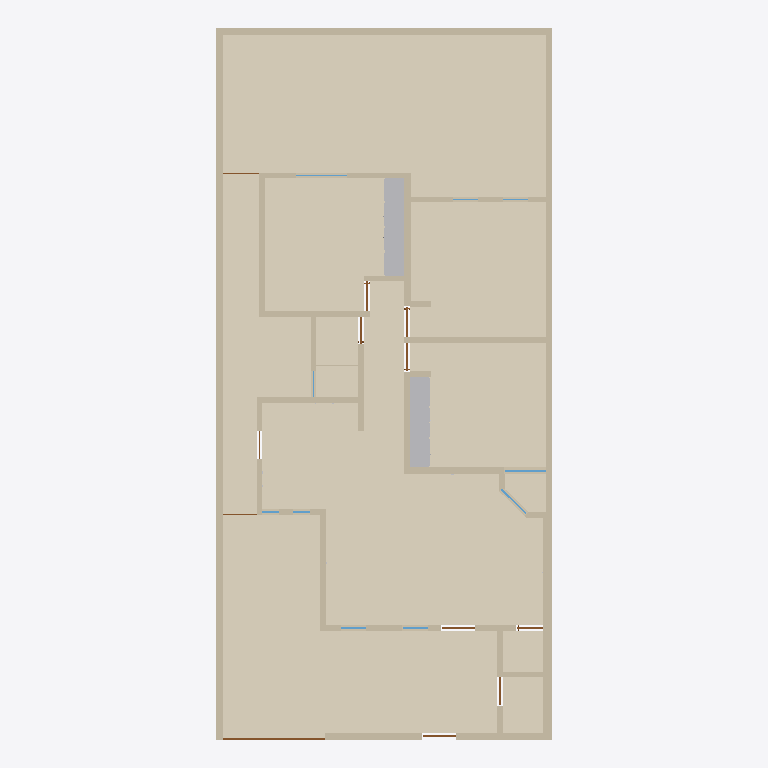
Plan cut of the same IFC building model at storey 'Planta baja' (level 0.00 m, cut at 1.40 m), seen from above with north up, elements coloured by IFC class: 40 walls (beige), 13 coverings (cream), 11 doors (brown), 7 windows (light blue), 2 other elements (light grey). Cut surfaces are drawn darker.
Extent 10.0 m × 21.2 m × 2.7 m (x, y, z). Storeys (1): Planta baja at 0.00 m. Elements (126): 40 IfcWall, 21 IfcCovering, 12 IfcDoor, 12 IfcOutlet, 11 IfcDiscreteAccessory, 10 IfcWindow, 9 IfcLightFixture, 8 IfcSwitchingDevice, 2 IfcFurniture, 1 IfcSlab.

HEADER;
FILE_DESCRIPTION(('ViewDefinition[DesignTransferView]'),'2;1');
FILE_NAME('/dev/null','2026-10-09T09:09:35-06:00',(''),(''),'IfcOpenShell 0.9.0','IfcOpenShell 0.9.0','Nobody');
FILE_SCHEMA(('IFC4'));
ENDSEC;
DATA;
#1=IFCPROJECT('1QkQHW56POWPek_IRyFEME',$,'Casa Jonhy — planta existente',$,$,$,$,(#10),#5);
#12=IFCSITE('3cJeHvK$rR8RI_2yZnSELC',$,'Terreno',$,$,#35,$,$,$,$,$,$,$,$);
#18=IFCBUILDING('005_sqp55Jk8CPsZyEy18r',$,'Casa',$,$,#41,$,$,$,$,$,$);
#24=IFCBUILDINGSTOREY('0yFFDbz5DQsB1OXGedVNuA',$,'Planta baja',$,$,#47,$,$,$,$);
#19495=IFCCOVERING('2yIo0aeVbPDwVqz0PcYkZx',$,'S01-piso',$,$,#19799,#19511,$,.FLOORING.);
#19675=IFCCOVERING('39_t459wbVjP7$VM8oS3l$',$,'S09-piso',$,$,#19824,#19691,$,.FLOORING.);
#19697=IFCCOVERING('3CXTq6sg1QReT$ReGbyUl1',$,'S10-piso',$,$,#19819,#19713,$,.FLOORING.);
#19519=IFCCOVERING('3SrdT9NgzLqAgI0mgD3VBA',$,'S02-piso',$,$,#19794,#19535,$,.FLOORING.);
#19719=IFCCOVERING('05hmDhczHPl83PVmkt_vvh',$,'S11-piso',$,$,#19814,#19735,$,.FLOORING.);
#19541=IFCCOVERING('1xakwBuH1VnwwSuep7xH_W',$,'S03-piso',$,$,#19789,#19557,$,.FLOORING.);
#19563=IFCCOVERING('2JXAtkDjHOSgsk5SIha6W7',$,'S04-piso',$,$,#19849,#19579,$,.FLOORING.);
#19741=IFCCOVERING('2GjFW9W8LViQlqNuX_mMwO',$,'S12-piso',$,$,#19809,#19757,$,.FLOORING.);
#53=IFCWALL('3KH_2e4mDOdu2uT2lOurG1',$,'W01',$,$,#1363,#69,$,.SOLIDWALL.);
#19763=IFCCOVERING('3rj4wM355GAf2ZHDuv2I3C',$,'S13-piso',$,$,#19804,#19779,$,.FLOORING.);
#19585=IFCCOVERING('0T1lnIJUbRvggdIHMJ9x8B',$,'S05-piso',$,$,#19844,#19601,$,.FLOORING.);
#81=IFCWALL('1asaDOY4DLKPuD5LYFJ7_d',$,'W02',$,$,#1233,#97,$,.SOLIDWALL.);
#19607=IFCCOVERING('2zfrfHTwTJ6Rwi$fNfOd4g',$,'S06-piso',$,$,#19839,#19623,$,.FLOORING.);
#9139=IFCFURNITURE('1lePFLDdbHI9UXM30$7FGe',$,'F02-closet',$,'closet',#9255,#9250,$,.USERDEFINED.);
#11588=IFCFURNITURE('0A8weggBjM5f26Nh5FkFdo',$,'F03-closet',$,'closet',#11680,#11675,$,.USERDEFINED.);
#19631=IFCCOVERING('1mL1e53X9GVxzjOWuw9Z8R',$,'S07-piso',$,$,#19834,#19647,$,.FLOORING.);
#193=IFCWALL('2ttYOHz4jUkupna5tqdXSH',$,'W06',$,$,#1303,#209,$,.SOLIDWALL.);
#19653=IFCCOVERING('2LuDqDViPIqxJd$rzqhPnr',$,'S08-piso',$,$,#19829,#19669,$,.FLOORING.);
#137=IFCWALL('0TSsOZddDGp8cBxzW_PEkK',$,'W04',$,$,#1368,#153,$,.SOLIDWALL.);
#109=IFCWALL('0SrTH4J8rN7gPQLvfy1L6m',$,'W03',$,$,#1298,#125,$,.SOLIDWALL.);
#165=IFCWALL('2vM_6g8gPNdwFCMWglQdpV',$,'W05',$,$,#1238,#181,$,.SOLIDWALL.);
#501=IFCWALL('1rfnFGsVDLawycbf$I3vm5',$,'W17',$,$,#1258,#517,$,.SOLIDWALL.);
#249=IFCWALL('0IRtxyyr9KNe05NBLZb7tx',$,'W08',$,$,#1243,#265,$,.SOLIDWALL.);
#333=IFCWALL('2n9T4rm8bLEAho55u1D50A',$,'W11',$,$,#1248,#349,$,.SOLIDWALL.);
#361=IFCWALL('2gy07vHUXRfeR2J508h1kr',$,'W12',$,$,#1313,#377,$,.SOLIDWALL.);
#417=IFCWALL('2r_Cs5qmrT5OFQhXawL72E',$,'W14',$,$,#1253,#433,$,.SOLIDWALL.);
#277=IFCWALL('0ACGmkTn9Sou96c8z9njNy',$,'W09',$,$,#1308,#293,$,.SOLIDWALL.);
#221=IFCWALL('0XUEQ_96rN9R4cELlUaDZc',$,'W07',$,$,#1373,#237,$,.SOLIDWALL.);
#305=IFCWALL('1WX0Y3GA1SFRpeyIZzyXmb',$,'W10',$,$,#1178,#321,$,.SOLIDWALL.);
#585=IFCWALL('1tMQeO8jTOMf3RUCwalqsK',$,'W20',$,$,#1263,#601,$,.SOLIDWALL.);
#445=IFCWALL('2$17IpzVnLtQH3AayJSPUz',$,'W15',$,$,#1318,#461,$,.SOLIDWALL.);
#473=IFCWALL('20lrEyBi5H5eepC6pktsDF',$,'W16',$,$,#1188,#489,$,.SOLIDWALL.);
#641=IFCWALL('1hie4jVk1RqvEER0W3X9Y3',$,'W22',$,$,#1198,#657,$,.SOLIDWALL.);
#389=IFCWALL('1sNffVdvrKpwgfkchTOZgY',$,'W13',$,$,#1183,#405,$,.SOLIDWALL.);
#557=IFCWALL('2B9d_vq3vIKxX5QFll_Nhq',$,'W19',$,$,#1193,#573,$,.SOLIDWALL.);
#697=IFCWALL('2SM7iMOH1UBRTnjeopLeML',$,'W24',$,$,#1333,#713,$,.SOLIDWALL.);
#529=IFCWALL('0_ERbUJaTJDPS_yDQIOhE5',$,'W18',$,$,#1323,#545,$,.SOLIDWALL.);
#725=IFCWALL('3e7Q9b4fPRZgGpaFQFEkS1',$,'W25',$,$,#1203,#741,$,.SOLIDWALL.);
#613=IFCWALL('2gXr9tbk5UrxhAwS_vePR0',$,'W21',$,$,#1328,#629,$,.SOLIDWALL.);
#865=IFCWALL('0ZHx1C3ivPKwYcp6TFk6q3',$,'W30',$,$,#1343,#881,$,.SOLIDWALL.);
#781=IFCWALL('06QV$1BDfOguB8Hp0AgmUj',$,'W27',$,$,#1338,#797,$,.SOLIDWALL.);
#809=IFCWALL('1LWZDJtQTU6vQKS2v_KixK',$,'W28',$,$,#1208,#825,$,.SOLIDWALL.);
#949=IFCWALL('1Ef0bFOsfN8Bvf0RNTbol1',$,'W33',$,$,#1348,#965,$,.SOLIDWALL.);
#8505=IFCDOOR('2n7UQi_AjKVQ$qgWmzpZox',$,'D12',$,$,#8526,#8521,$,2.23,3.04,.DOOR.,$,$);
#837=IFCWALL('22c7Y39OHSXwoPuUxXtvhG',$,'W29',$,$,#1278,#853,$,.SOLIDWALL.);
#893=IFCWALL('1AbSzqobbTQ8tuIgnVMq3B',$,'W31',$,$,#1213,#909,$,.SOLIDWALL.);
#1033=IFCWALL('0Te8xcj7fJRO6NO5m6myGK',$,'W36',$,$,#1353,#1049,$,.SOLIDWALL.);
#1061=IFCWALL('2U$uhU6STVKBVxBwAIZnry',$,'W37',$,$,#1223,#1077,$,.SOLIDWALL.);
#669=IFCWALL('0ZYUvHnyPPYB1lfPxnBbqP',$,'W23',$,$,#1268,#685,$,.SOLIDWALL.);
#921=IFCWALL('0Glk_YlhXQaQhN6epyVTLv',$,'W32',$,$,#1283,#937,$,.SOLIDWALL.);
#977=IFCWALL('09imdoopbQZeBvHhNWO_SE',$,'W34',$,$,#1218,#993,$,.SOLIDWALL.);
#1005=IFCWALL('3oF3H3HfjUthDgZvXtNIBX',$,'W35',$,$,#1288,#1021,$,.SOLIDWALL.);
#1117=IFCWALL('1AzKawgfTRNvWUnmMQR3ng',$,'W39',$,$,#1358,#1133,$,.SOLIDWALL.);
#1089=IFCWALL('1kX42e0MnLo988CigLgNDh',$,'W38',$,$,#1293,#1105,$,.SOLIDWALL.);
#8779=IFCWINDOW('1$2$YC_qDMou6rfjpQfGFB',$,'V05',$,$,#8824,#8795,$,1.26,1.24,.WINDOW.,$,$);
#7018=IFCDOOR('3mrDThtrvOiuRlAPXsKxIl',$,'D08',$,$,#7063,#7034,$,2.1,0.895,.DOOR.,$,$);
#1374=IFCDOOR('09tTKIQUHGjBp$bO$gtI_R',$,'D01',$,$,#1419,#1390,$,2.1,0.98,.DOOR.,$,$);
#2799=IFCDOOR('2sRNEfnFPQIRNr7Tn84TBg',$,'D03',$,$,#2844,#2815,$,2.1,1.0,.DOOR.,$,$);
#4288=IFCDOOR('2Zl7rrPcDQIxq_WRUVPAXj',$,'D06',$,$,#4333,#4304,$,2.1,0.88,.DOOR.,$,$);
#2923=IFCDOOR('0nu8TCIW9KEuAHfzC9164f',$,'D05',$,$,#2968,#2939,$,2.1,0.8,.DOOR.,$,$);
#5653=IFCDOOR('2zyn68yH9SRwOciA_bprA2',$,'D07',$,$,#5698,#5669,$,2.1,0.86,.DOOR.,$,$);
#9079=IFCWINDOW('1Y4yTa6WPNsOc5q$nyA69I',$,'V10',$,$,#9124,#9095,$,1.62,1.03,.WINDOW.,$,$);
#1430=IFCDOOR('29pncILh9PigW36apdGvrN',$,'D02',$,$,#1475,#1446,$,2.1,0.78,.DOOR.,$,$);
#8383=IFCDOOR('1XkudMIgjNJw4cLTR4CyuG',$,'D09',$,$,#8428,#8399,$,2.1,0.835,.DOOR.,$,$);
#8959=IFCWINDOW('3xkGhOazPJc9sf3swih28R',$,'V08',$,$,#9004,#8975,$,1.22,1.5,.WINDOW.,$,$);
#8538=IFCWINDOW('290htOsfrVY8GJ9u572VCt',$,'V01',$,$,#8583,#8554,$,1.27,0.745,.WINDOW.,$,$);
#8599=IFCWINDOW('3HnUMi0y9Kofgo55d246EB',$,'V02',$,$,#8644,#8615,$,1.26,0.75,.WINDOW.,$,$);
#753=IFCWALL('1xAc_w7tHSRBsfbU7oExj2',$,'W26',$,$,#1273,#769,$,.SOLIDWALL.);
#8474=IFCDOOR('1zZXifbeXJbxcglZ2AFOsT',$,'D11',$,$,#8495,#8490,$,2.1,1.08,.DOOR.,$,$);
#8441=IFCDOOR('2tvWovYKjMHeb2Qcba_WbP',$,'D10',$,$,#8462,#8457,$,2.1,1.005,.DOOR.,$,$);
#8659=IFCWINDOW('0NODzIwO1JaPJECbs1iP5r',$,'V03',$,$,#8704,#8675,$,1.27,0.5,.WINDOW.,$,$);
#8719=IFCWINDOW('3nvYm$Am1L3ROgul4SV7vV',$,'V04',$,$,#8764,#8735,$,1.27,0.51,.WINDOW.,$,$);
#1145=IFCWALL('1vdHe1AtTVeeV7LNEq9SjE',$,'W40',$,$,#1228,#1161,$,.SOLIDWALL.);
ENDSEC;
